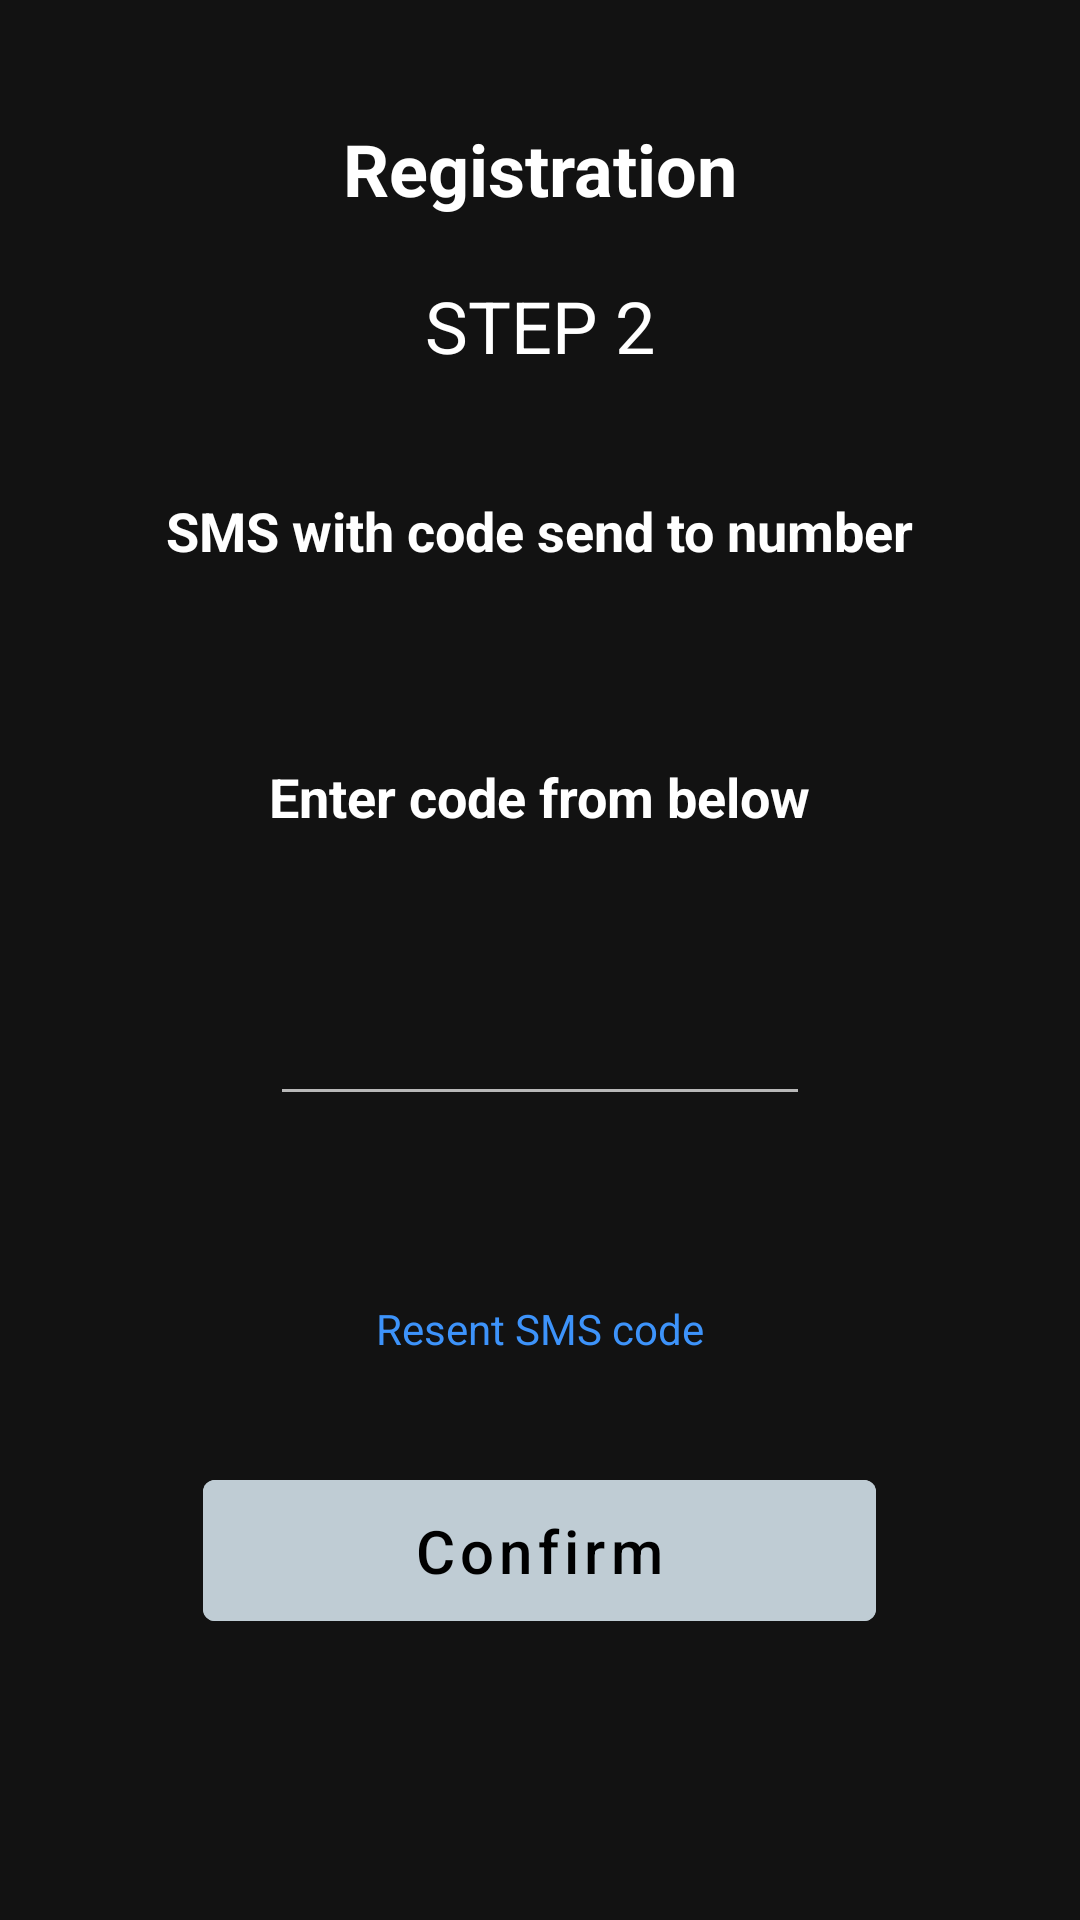

Android layout source for this screen:
<!-- AndroidManifest.xml: application theme Theme.MaterialComponents.NoActionBar -->
<!-- res/layout/fragment_reg_second_step.xml -->
<?xml version="1.0" encoding="utf-8"?>
<LinearLayout xmlns:android="http://schemas.android.com/apk/res/android"
    xmlns:tools="http://schemas.android.com/tools"
    android:layout_width="match_parent"
    android:layout_height="match_parent"
    android:orientation="vertical"
    tools:context=".ui.registration.RegSecondStepFragment">


    <TextView
        android:layout_width="wrap_content"
        android:layout_height="wrap_content"
        android:layout_gravity="center"
        android:layout_marginTop="40dp"
        android:text="@string/registration"
        android:textColor="@color/white"
        android:textSize="24sp"
        android:textStyle="bold" />

    <TextView
        android:layout_width="wrap_content"
        android:layout_height="wrap_content"
        android:layout_gravity="center"
        android:layout_marginTop="20dp"
        android:text="@string/step_2"
        android:textColor="@color/white"
        android:textSize="24sp"
        android:textStyle="normal" />

    <TextView
        android:layout_width="wrap_content"
        android:layout_height="wrap_content"
        android:layout_gravity="center"
        android:layout_marginTop="40dp"
        android:text="@string/sms_with_code_send_to_number"
        android:textColor="@color/white"
        android:textSize="18sp"
        android:textStyle="bold" />

    <TextView
        android:id="@+id/phoneNumberTextView"
        android:layout_width="wrap_content"
        android:layout_height="wrap_content"
        android:layout_gravity="center"
        android:textColor="@color/white"
        android:textSize="18sp"
        android:textStyle="bold"
        tools:text="+375251111111" />

    <TextView
        android:layout_width="wrap_content"
        android:layout_height="wrap_content"
        android:layout_gravity="center"
        android:layout_marginTop="40dp"
        android:text="@string/enter_code_from_below"
        android:textColor="@color/white"
        android:textSize="18sp"
        android:textStyle="bold" />


    <EditText
        android:id="@+id/enterCodeEditText"
        android:layout_width="match_parent"
        android:layout_height="wrap_content"
        android:layout_marginHorizontal="90dp"
        android:layout_marginTop="40dp"
        android:textColor="@color/white"
        android:digits="0123456789"
        android:gravity="center"
        android:imeOptions="actionDone"
        android:inputType="number"
        android:maxLength="6"
        android:textSize="28sp" />

    <TextView
        android:id="@+id/wrongCodeTextView"
        android:layout_width="wrap_content"
        android:layout_height="wrap_content"
        android:layout_gravity="center"
        android:text="@string/wrong_code_entered"
        android:textColor="@color/red"
        android:textSize="12sp"
        android:textStyle="normal"
        android:visibility="invisible"
        tools:visibility="visible" />

    <TextView
        android:id="@+id/resentSmsCodeTextView"
        android:layout_width="wrap_content"
        android:layout_height="wrap_content"
        android:layout_gravity="center"
        android:layout_marginTop="40dp"
        android:padding="5dp"
        android:text="@string/resent_sms_code"
        android:textColor="@color/light_blue"
        android:textSize="14sp"
        android:textStyle="normal" />

    <com.google.android.material.button.MaterialButton
        android:id="@+id/confirmButton"
        android:layout_width="wrap_content"
        android:layout_height="wrap_content"
        android:layout_gravity="center"
        android:layout_marginHorizontal="20dp"
        android:layout_marginTop="30dp"
        android:backgroundTint="@color/light_grey"
        android:paddingHorizontal="70dp"
        android:paddingVertical="10dp"
        android:text="@string/confirm"
        android:textAllCaps="false"
        android:textColor="@color/black"
        android:textSize="20sp"
        android:textStyle="normal" />

</LinearLayout>
<!-- resources referenced by this layout -->
<resources>
  <color name="black">#FF000000</color>
  <color name="light_blue">#3D93FA</color>
  <color name="light_grey">#BFCCD4</color>
  <color name="red">#AD000B</color>
  <color name="white">#FFFFFFFF</color>
  <string name="confirm">Confirm</string>
  <string name="enter_code_from_below">Enter code from below</string>
  <string name="registration">Registration</string>
  <string name="resent_sms_code">Resent SMS code</string>
  <string name="sms_with_code_send_to_number">SMS with code send to number</string>
  <string name="step_2">STEP 2</string>
  <string name="wrong_code_entered">Wrong code entered</string>
</resources>
